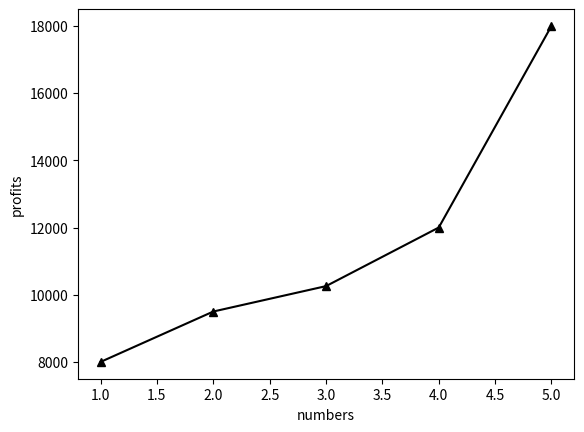

Write Python code to recreate this figure.
import pandas as pd
import numpy as n
import matplotlib.pyplot as plt
da={'n':[1,2,3,4,5],'pencil':[300,350,400,500,520],'textbook':[250,350,400,420,500],'drawing sheets':[100,200,300,200,500],'total':[800,1380,2000,1400,2000],
    'profits':[8000,9500,10256,12000,18000]}
df=pd.DataFrame(da)
print(df)
sta=df.describe()
print("\n statistics of the dataset:\n",sta)
su=df['profits'].sum()
print("\n sum of profits:\n",su)
mi=df.isna()
print("\n missing values:\n",mi)
print("\n maximum value:\n",df['drawing sheets'].max())
plt.plot(df['n'],df['profits'],'^-',color='k')
plt.xlabel("numbers")
plt.ylabel("profits")
plt.show()
